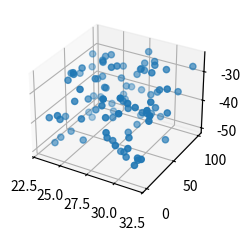

Recreate this plot in Python.
import matplotlib.pyplot as plt
import numpy as np

plt.style.use('_mpl-gallery')

# Make data
np.random.seed(19680801)
n = 100
rng = np.random.default_rng()
xs = rng.uniform(23, 32, n)
ys = rng.uniform(0, 100, n)
zs = rng.uniform(-50, -25, n)

# Plot
fig, ax = plt.subplots(subplot_kw={"projection": "3d"})
ax.scatter(xs, ys, zs)

#ax.set(xticklabels=[],
 #      yticklabels=[],
  #     zticklabels=[])

plt.show()